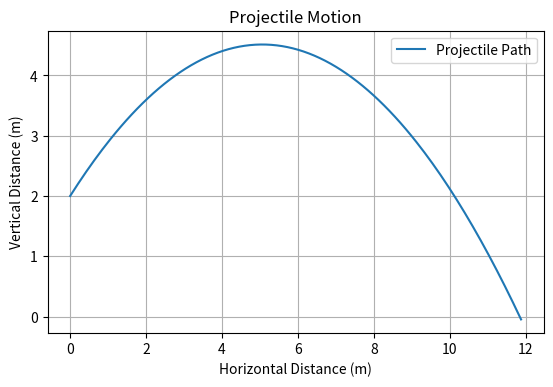

Write Python code to recreate this figure.
# Required libraries
import numpy as np
import matplotlib.pyplot as plt
from matplotlib.widgets import Slider

# Function to calculate the projectile motion trajectory
def projectile_motion(theta, u, g, h, dt=0.01):
    theta_rad = np.deg2rad(theta)  # Convert angle to radians
    ux = u * np.cos(theta_rad)  # Initial horizontal velocity component
    uy = u * np.sin(theta_rad)  # Initial vertical velocity component
    x = [0.0]  # List to store x-coordinates (horizontal distance)
    y = [h]    # List to store y-coordinates (vertical distance)
    t = [0.0]  # List to store time steps
    vx = ux    # Horizontal velocity (constant in the absence of air resistance)
    vy = uy    # Vertical velocity (changes due to gravity)

    # Loop to calculate projectile motion until the projectile hits the ground
    while y[-1] >= 0:
        vy -= g * dt  # Update vertical velocity due to gravity
        x.append(x[-1] + vx * dt)  # Update horizontal position
        y.append(y[-1] + vy * dt)  # Update vertical position
        t.append(t[-1] + dt)  # Update time

    # Convert lists to NumPy arrays and return x and y coordinates
    return np.array(x), np.array(y)

# Initial parameters
initial_theta = 45.0  # Initial launch angle in degrees
initial_u = 10.0      # Initial launch speed in m/s
g = 9.81              # Acceleration due to gravity in m/s^2
h = 2.0               # Initial height of the projectile in meters
dt = 0.01             # Time step for the simulation

# Calculate the trajectory for the initial parameters
x, y = projectile_motion(initial_theta, initial_u, g, h, dt)

# Create a plot to visualize the projectile motion
fig, ax = plt.subplots()
plt.subplots_adjust(bottom=0.25)  # Adjust the plot to make space for sliders
trajectory, = ax.plot(x, y, label='Projectile Path')  # Plot the trajectory
ax.set_xlabel('Horizontal Distance (m)')  # Label for the x-axis
ax.set_ylabel('Vertical Distance (m)')    # Label for the y-axis
ax.set_title('Projectile Motion')         # Title of the plot
plt.legend()  # Display the legend
plt.grid(True)  # Display a grid

# Show the plot
plt.show()
